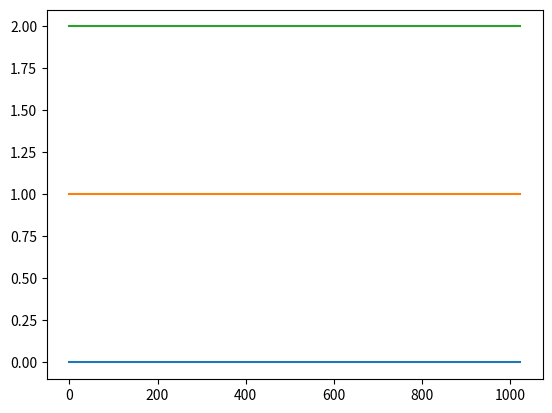
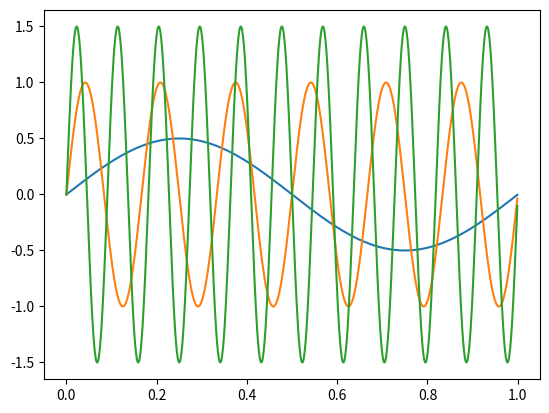
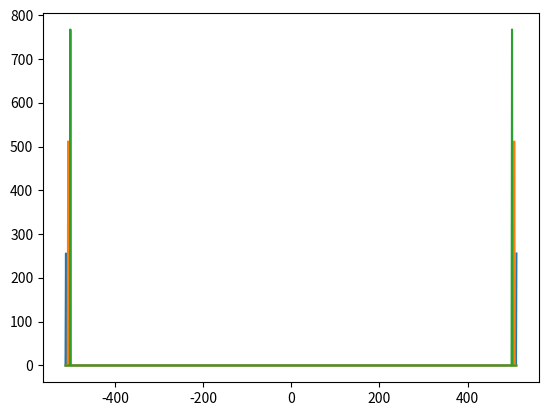

Here is the Python script that generated these plots, in order:
# -*- coding: utf-8 -*-
"""
Created on Wed Aug  3 11:40:51 2016

@author: Jee-Bee for jBae (c) 2016
"""

import numpy as np
from scipy.fftpack import fft, ifft
import matplotlib.pylab as plt

# test script for making multi channel calculations

# make a loop of single valued arrays containing the array number and
# a length  of 1024 samples.

transformed = True

nChan = 3
chan = []
for channel in range(nChan):
    print(channel)
    if channel == 0:
        chan = np.concatenate((chan, np.ones(1024)*channel),axis=0)
    else:
        #chan_stack = np.concatenate((chan_stack, np.ones(1024)*chan),axis=0)
        chan = np.vstack((chan, np.ones(1024)*channel))


# simple multi channel sine generator
t = np.arange(1024)/1024
chansine = []
for channel in range(nChan):
    print(channel)
    if channel == 0:
        chansine = np.concatenate((chansine, (0.5 + 0.5 * channel) * np.sin(2*np.pi * (1 + channel * 5) *t)),axis=0)
    else:
        #chan_stack = np.concatenate((chan_stack, np.ones(1024)*chan),axis=0)
        chansine = np.vstack((chansine, (0.5 + 0.5 * channel) * np.sin(2*np.pi * (1 + channel * 5) *t)))

if transformed == True:
    chan = chan.T
    chansine = chansine.T


# test transformations:
chansinet = chansine.T
chansinett = chansinet.T
# chansinett == chansine so theye are equal and not inversed.
# so if size[m,n] = len(signal), n-channels a single transform is allready
# correcting the result!!

# dimension checker
sineshape = np.shape(chansine)
sineshapet = np.shape(chansine.T)
ssineshape = np.shape(chansine[0])
print(sineshape, sineshapet, ssineshape, len(chansine.T))
# Shape give de dimesnions of the number of arrays as a tuple.
# shape tuple exist of (len(x), len(x.T))
# if len(shape) = 1 one dimensional (mono recording).
# if len(shape) = 2 two dimensional (stereo(2) or more channels)


# plot single values and plot array of the signals
plt.figure()
plt.plot(chan)
plt.show()
if len(sineshape) > 1:
    if sineshape[0] < sineshape[1]:
        plt.figure()
        for plotn in range(len(chansine)):
            plt.plot(t, chansine[plotn])
        plt.show()
    else:
        plt.figure()
        for plotn in range(len(chansine.T)):
            plt.plot(t, chansine.T[plotn])
        plt.show()


# FFT analysis at signals:
# multi fft in form of (channels, length), otherwise transpose
# limit number of channels to 32
chanshape = np.shape((chansine))
if len(chanshape) == 1:
    # std fft is correct
    print('std FFT is fine no multi channel FFT Needed')
elif len(chanshape) == 2:
    if chanshape[0] < chanshape[1]:
        print('right direction')
        CHANSINE = []
        for channel in range(chanshape[0]):
            print(channel)
            # add fft here
            SI_CHAN = fft(chansine[channel])  # single channel
            if channel == 0:
                print("channel 0")
                CHANSINE = np.append(CHANSINE,SI_CHAN)
            else:
                print("channel >0")
                CHANSINE = np.vstack((CHANSINE, SI_CHAN))
    else:
        # wrong direction... Transform needed
        print('Transform Needed')
        chansine = chansine.T  # signal transformed
        # now fft
        CHANSINE = []
        for channel in range(chanshape[1]):
            print(channel)
            # add fft here
            SI_CHAN = fft(chansine[channel])  # single channel
            if channel == 0:
                print("channel 0")
                CHANSINE = np.append(CHANSINE,SI_CHAN)
            else:
                print("channel >0")
                CHANSINE = np.vstack((CHANSINE, SI_CHAN))
    print(chanshape[0])
else:
    raise ValueError('not a valid number of dimensions')

F = np.arange(512)
F = np.append(np.arange(-512,0),F)

plt.figure()
for plotn in range(len(CHANSINE)):
    plt.plot(F, abs(CHANSINE[plotn]))
plt.show()
